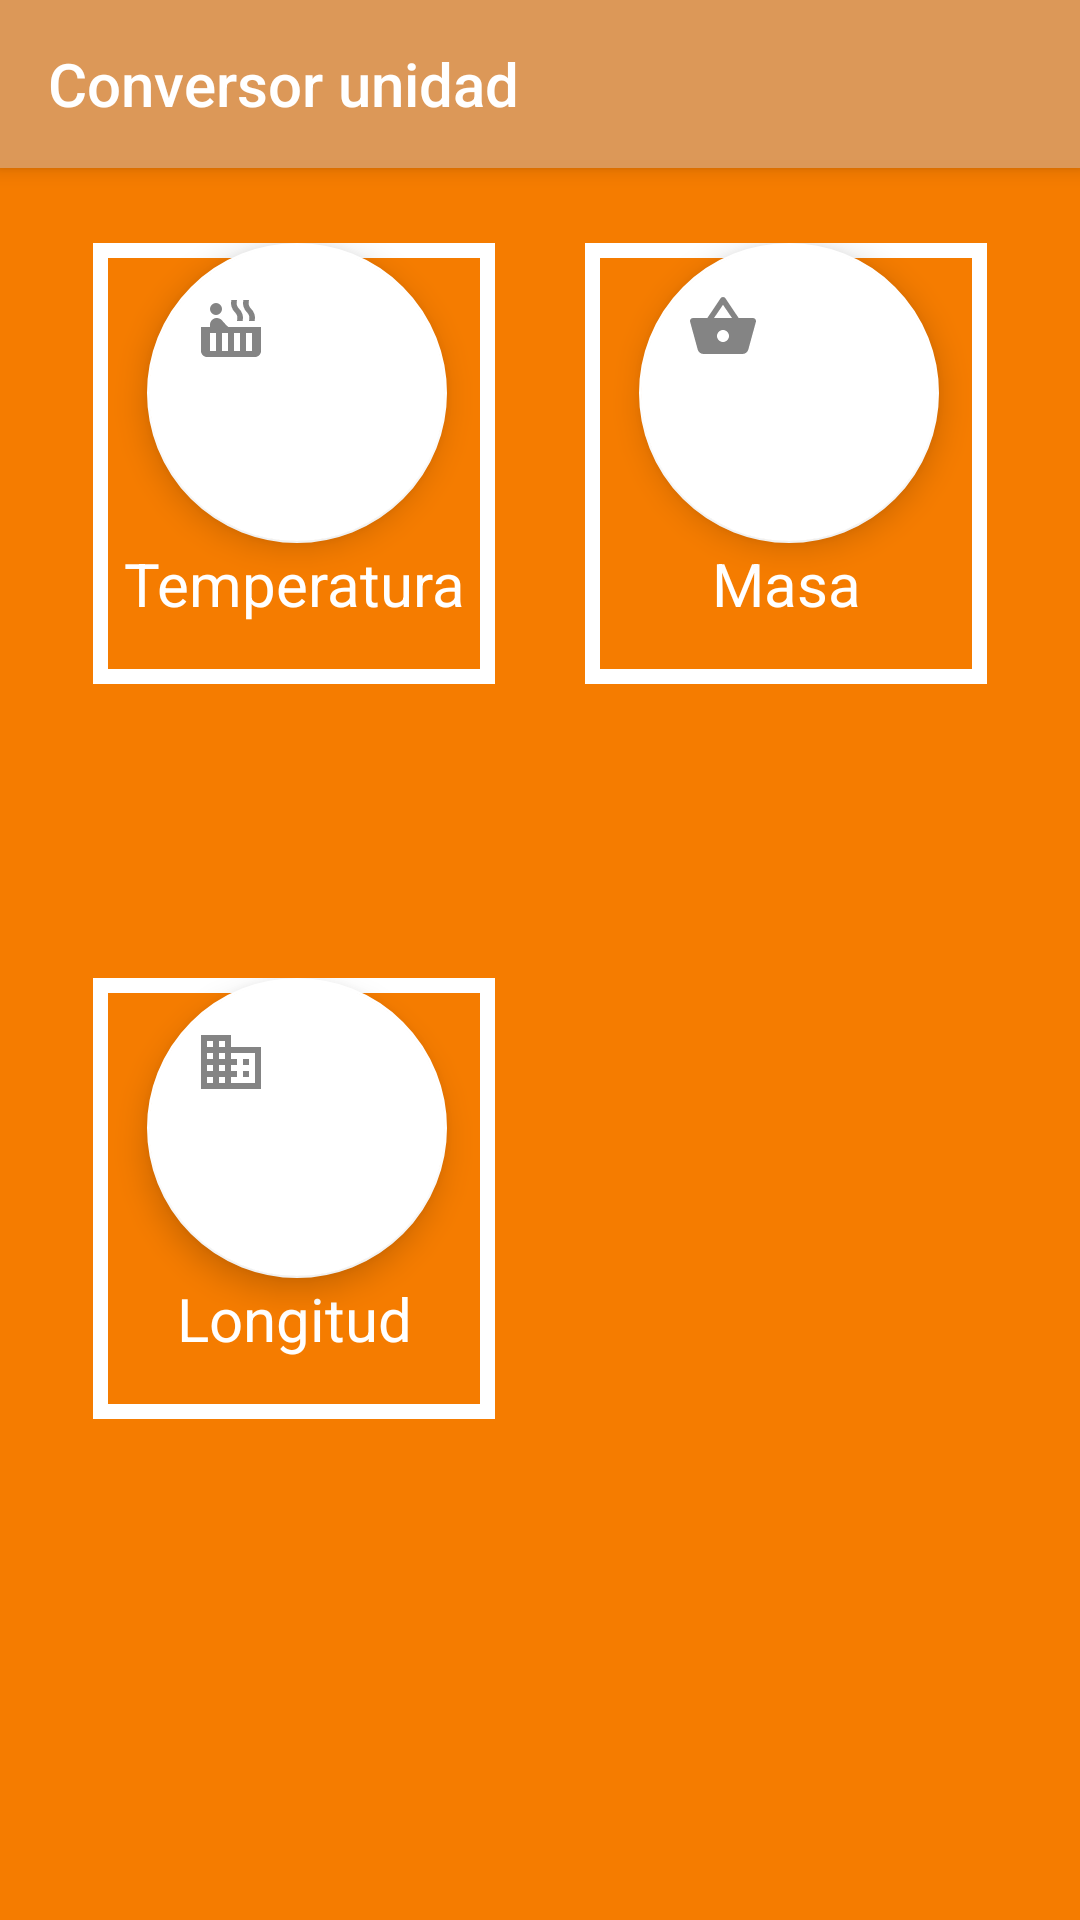

The Android layout XML behind this screen, and the referenced resources:
<!-- AndroidManifest.xml: application theme AppTheme -->
<!-- res/layout/app_bar_principal.xml -->
<?xml version="1.0" encoding="utf-8"?>
<android.support.design.widget.CoordinatorLayout xmlns:android="http://schemas.android.com/apk/res/android"
    xmlns:app="http://schemas.android.com/apk/res-auto"
    xmlns:tools="http://schemas.android.com/tools"
    android:layout_width="match_parent"
    android:layout_height="match_parent"
    tools:context=".principal">

    <android.support.design.widget.AppBarLayout
        android:layout_width="match_parent"
        android:layout_height="wrap_content"

        android:theme="@style/AppTheme.AppBarOverlay">

        <android.support.v7.widget.Toolbar
            android:id="@+id/toolbar"
            android:layout_width="match_parent"
            android:layout_height="?attr/actionBarSize"
            android:background="?attr/colorPrimary"
            app:title="Conversor unidad"
            app:popupTheme="@style/AppTheme.PopupOverlay" />

    </android.support.design.widget.AppBarLayout>

    <include layout="@layout/content_principal" />



</android.support.design.widget.CoordinatorLayout>
<!-- res/layout/content_principal.xml (included above) -->
<?xml version="1.0" encoding="utf-8"?>
<RelativeLayout xmlns:android="http://schemas.android.com/apk/res/android"
    xmlns:app="http://schemas.android.com/apk/res-auto"
    xmlns:tools="http://schemas.android.com/tools"
    android:layout_width="match_parent"
    android:layout_height="match_parent"
    android:background="#F57C00"
    android:id="@+id/mainlayout"
    app:layout_behavior="@string/appbar_scrolling_view_behavior"
    tools:context=".principal"
    tools:showIn="@layout/app_bar_principal">

    <LinearLayout
        android:layout_width="134dp"
        android:layout_height="147dp"

        android:layout_alignParentStart="true"
        android:layout_alignParentTop="true"
        android:id="@+id/layout_1"
        android:layout_marginStart="31dp"
        android:layout_marginTop="25dp"
        android:background="@drawable/border"
        android:gravity="top"
        android:orientation="vertical">

        <android.support.design.widget.FloatingActionButton
            android:layout_width="100dp"
            android:layout_height="100dp"
            android:layout_marginLeft="18dp"
            android:src="@drawable/ic_temperatura"
            app:backgroundTint="#fff"
            android:id="@+id/btn_1"
            app:useCompatPadding="false" />

        <TextView
            android:layout_width="match_parent"
            android:layout_height="match_parent"
            android:text="Temperatura"

            android:textAlignment="center"
            android:textColor="@color/white"
            android:textSize="20dp" />
    </LinearLayout>

    <LinearLayout
        android:id="@+id/layout_2"
        android:layout_width="134dp"
        android:layout_height="147dp"
        android:layout_alignParentEnd="true"
        android:layout_alignTop="@+id/layout_1"
        android:layout_marginEnd="31dp"

        android:background="@drawable/border"
        android:orientation="vertical">

        <android.support.design.widget.FloatingActionButton
            android:layout_width="100dp"
            android:layout_height="100dp"
            android:layout_marginLeft="18dp"
            android:src="@drawable/ic_balanza"
            app:backgroundTint="#fff"
            android:id="@+id/btn_2"
            app:useCompatPadding="false" />

        <TextView
            android:layout_width="match_parent"
            android:layout_height="match_parent"
            android:text="Masa"

            android:textAlignment="center"
            android:textColor="@color/white"
            android:textSize="20dp" />
    </LinearLayout>

    <LinearLayout
        android:id="@+id/layout_3"
        android:layout_width="134dp"
        android:layout_height="147dp"
        android:layout_alignParentBottom="true"
        android:layout_alignStart="@+id/layout_1"
        android:layout_marginBottom="167dp"
        android:background="@drawable/border"
        android:gravity="top"
        android:orientation="vertical">

        <android.support.design.widget.FloatingActionButton
            android:layout_width="100dp"
            android:layout_height="100dp"
            android:layout_marginLeft="18dp"
            android:src="@drawable/ic_regla"
            android:id="@+id/btn_3"
            app:backgroundTint="#fff"
            app:useCompatPadding="false" />

        <TextView
            android:layout_width="match_parent"
            android:layout_height="match_parent"
            android:text="Longitud"
            android:textAlignment="center"
            android:textColor="@color/white"
            android:textSize="20dp" />
    </LinearLayout>

    <RelativeLayout
        android:layout_width="wrap_content"
        android:id="@+id/asd"
        android:layout_height="wrap_content"></RelativeLayout>

</RelativeLayout>
<!-- resources referenced by this layout -->
<resources>
  <color name="white">#fff</color>
  <!-- drawable border (drawable) -->
  <?xml version="1.0" encoding="utf-8"?>
  <shape xmlns:android="http://schemas.android.com/apk/res/android"
      android:shape="rectangle" >
      <stroke android:width="5dip"  android:color="@android:color/white" />
  </shape>
  <!-- drawable ic_balanza (drawable) -->
  <vector android:height="24dp" android:tint="#848484"
      android:viewportHeight="24.0" android:viewportWidth="24.0"
      android:width="24dp" xmlns:android="http://schemas.android.com/apk/res/android">
      <path android:fillColor="#FF000000" android:pathData="M17.21,9l-4.38,-6.56c-0.19,-0.28 -0.51,-0.42 -0.83,-0.42 -0.32,0 -0.64,0.14 -0.83,0.43L6.79,9L2,9c-0.55,0 -1,0.45 -1,1 0,0.09 0.01,0.18 0.04,0.27l2.54,9.27c0.23,0.84 1,1.46 1.92,1.46h13c0.92,0 1.69,-0.62 1.93,-1.46l2.54,-9.27L23,10c0,-0.55 -0.45,-1 -1,-1h-4.79zM9,9l3,-4.4L15,9L9,9zM12,17c-1.1,0 -2,-0.9 -2,-2s0.9,-2 2,-2 2,0.9 2,2 -0.9,2 -2,2z"/>
  </vector>
  <!-- drawable ic_regla (drawable) -->
  <vector android:height="24dp" android:tint="#848484"
      android:viewportHeight="24.0" android:viewportWidth="24.0"
      android:width="24dp" xmlns:android="http://schemas.android.com/apk/res/android">
      <path android:fillColor="#FF000000" android:pathData="M12,7L12,3L2,3v18h20L22,7L12,7zM6,19L4,19v-2h2v2zM6,15L4,15v-2h2v2zM6,11L4,11L4,9h2v2zM6,7L4,7L4,5h2v2zM10,19L8,19v-2h2v2zM10,15L8,15v-2h2v2zM10,11L8,11L8,9h2v2zM10,7L8,7L8,5h2v2zM20,19h-8v-2h2v-2h-2v-2h2v-2h-2L12,9h8v10zM18,11h-2v2h2v-2zM18,15h-2v2h2v-2z"/>
  </vector>
  <!-- drawable ic_temperatura (drawable) -->
  <vector android:height="24dp" android:tint="#848484"
      android:viewportHeight="24.0" android:viewportWidth="24.0"
      android:width="24dp" xmlns:android="http://schemas.android.com/apk/res/android">
      <path android:fillColor="#FF000000" android:pathData="M7,6m-2,0a2,2 0,1 1,4 0a2,2 0,1 1,-4 0"/>
      <path android:fillColor="#FF000000" android:pathData="M11.15,12c-0.31,-0.22 -0.59,-0.46 -0.82,-0.72l-1.4,-1.55c-0.19,-0.21 -0.43,-0.38 -0.69,-0.5 -0.29,-0.14 -0.62,-0.23 -0.96,-0.23h-0.03C6.01,9 5,10.01 5,11.25L5,12L2,12v8c0,1.1 0.9,2 2,2h16c1.1,0 2,-0.9 2,-2v-8L11.15,12zM7,20L5,20v-6h2v6zM11,20L9,20v-6h2v6zM15,20h-2v-6h2v6zM19,20h-2v-6h2v6zM18.65,5.86l-0.07,-0.07c-0.57,-0.62 -0.82,-1.41 -0.67,-2.2L18,3h-1.89l-0.06,0.43c-0.2,1.36 0.27,2.71 1.3,3.72l0.07,0.06c0.57,0.62 0.82,1.41 0.67,2.2l-0.11,0.59h1.91l0.06,-0.43c0.21,-1.36 -0.27,-2.71 -1.3,-3.71zM14.65,5.86l-0.07,-0.07c-0.57,-0.62 -0.82,-1.41 -0.67,-2.2L14,3h-1.89l-0.06,0.43c-0.2,1.36 0.27,2.71 1.3,3.72l0.07,0.06c0.57,0.62 0.82,1.41 0.67,2.2l-0.11,0.59h1.91l0.06,-0.43c0.21,-1.36 -0.27,-2.71 -1.3,-3.71z"/>
  </vector>
  <style name="AppTheme.AppBarOverlay" parent="ThemeOverlay.AppCompat.Dark.ActionBar" />
  <style name="AppTheme.PopupOverlay" parent="ThemeOverlay.AppCompat.Light" />
  <style name="AppTheme" parent="Theme.AppCompat.Light.NoActionBar">
          
          <item name="colorPrimary">@color/colorPrimary</item>
          <item name="colorPrimaryDark">@color/colorPrimaryDark</item>
          <item name="colorAccent">@color/colorAccent</item>
      </style>
  <color name="colorPrimary">#dc9858</color>
  <color name="colorPrimaryDark">#00FFFF</color>
  <color name="colorAccent">#FF4081</color>
</resources>
